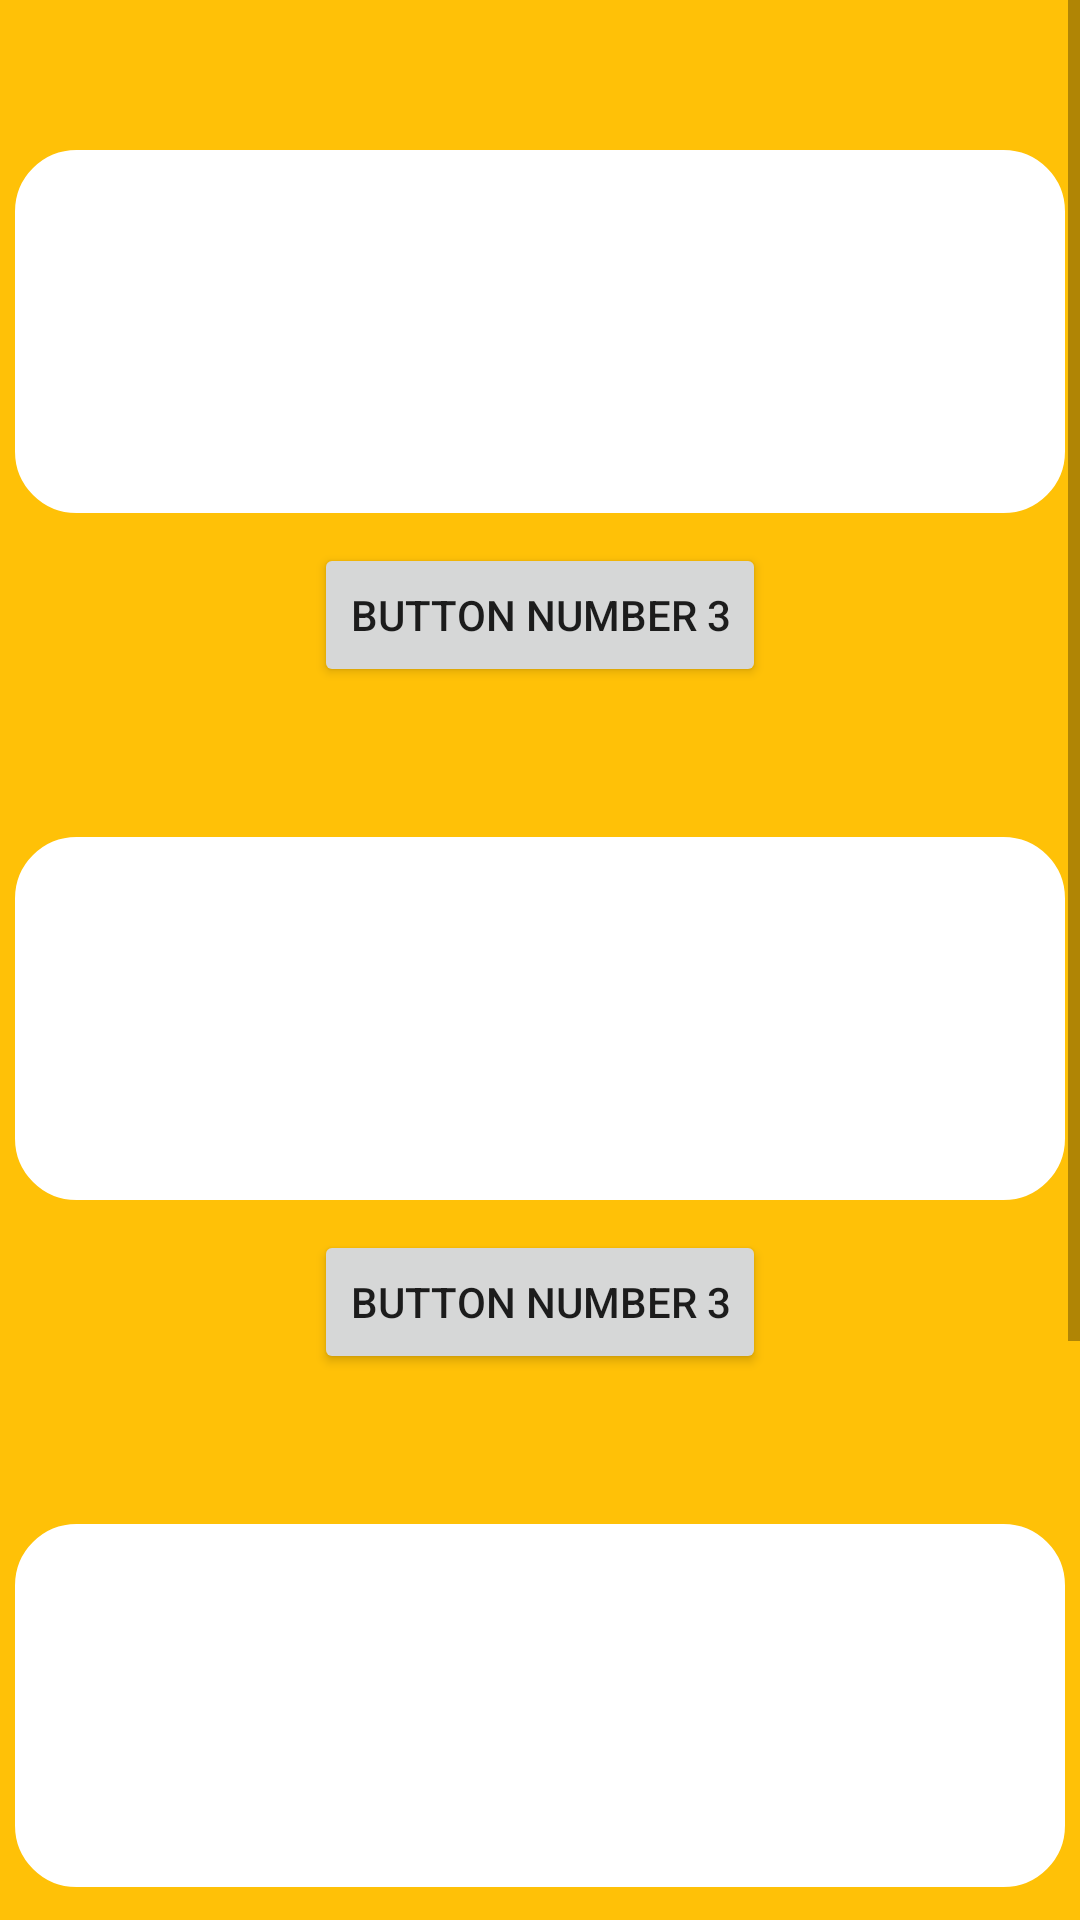

Write the Android layout XML for this screen, with the resource values it uses.
<!-- AndroidManifest.xml: application theme AppTheme -->
<!-- res/layout/activity_data_ayam.xml -->
<?xml version="1.0" encoding="utf-8"?>
<ScrollView xmlns:android="http://schemas.android.com/apk/res/android"
    xmlns:tools="http://schemas.android.com/tools"
    android:layout_width="match_parent"
    android:layout_height="match_parent"
    android:orientation="vertical"
    android:layout_gravity="center"
    android:background="#FFC107"
    tools:context=".fragment_dataayam">


    <LinearLayout
        android:orientation="vertical"
        android:layout_width="match_parent"
        android:layout_height="match_parent">

        
        <EditText
            android:id="@+id/editText1"
            android:editable="false"
            android:layout_width="350dp"
            android:layout_height="121dp"
            android:layout_gravity="center"
            android:layout_marginTop="50dp"
            android:background="@drawable/dashboard_round"
            android:padding="10dp"
            android:autofillHints=""></EditText>

        <Button
            android:id="@+id/btnSixFragment3"
            android:layout_marginTop="10dp"
            android:layout_gravity="center"
            android:layout_width="wrap_content"
            android:layout_height="wrap_content"
            android:text="Button Number 3" />

        <EditText
            android:id="@+id/editText2"
            android:editable="false"
            android:layout_width="350dp"
            android:layout_height="121dp"
            android:layout_gravity="center"
            android:layout_marginTop="50dp"
            android:background="@drawable/dashboard_round"
            android:padding="10dp"
            android:autofillHints=""></EditText>

        <Button
            android:id="@+id/btnSixFragment2"
            android:layout_marginTop="10dp"
            android:layout_gravity="center"
            android:layout_width="wrap_content"
            android:layout_height="wrap_content"
            android:text="Button Number 3" />

        <EditText
            android:id="@+id/editText3"
            android:editable="false"
            android:layout_width="350dp"
            android:layout_height="121dp"
            android:layout_gravity="center"
            android:layout_marginTop="50dp"
            android:background="@drawable/dashboard_round"
            android:padding="10dp"
            android:autofillHints=""></EditText>



        <Button
            android:id="@+id/btnSixFragment1"
            android:layout_marginTop="10dp"
            android:layout_gravity="center"
            android:layout_width="wrap_content"
            android:layout_height="wrap_content"
            android:text="Button Number 3" />

        <EditText
            android:id="@+id/editText4"
            android:editable="false"
            android:layout_width="350dp"
            android:layout_height="121dp"
            android:layout_gravity="center"
            android:layout_marginTop="50dp"
            android:background="@drawable/dashboard_round"
            android:padding="10dp"
            android:autofillHints=""></EditText>

        <Button
            android:id="@+id/btnSixFragment4"
            android:layout_marginTop="10dp"
            android:layout_gravity="center"
            android:layout_width="wrap_content"
            android:layout_height="wrap_content"
            android:text="Button Number 3" />



    </LinearLayout>



</ScrollView>
<!-- resources referenced by this layout -->
<resources>
  <!-- drawable dashboard_round (drawable-v24) -->
  <?xml version="1.0" encoding="utf-8"?>
  <shape xmlns:android="http://schemas.android.com/apk/res/android"
      android:shape="rectangle"
      android:padding="10dp">
      <gradient android:angle="270"
          android:endColor="#FFFF"
          android:startColor="#FFFF" />
      <stroke android:width="1dp" android:color="#FFFF" />
      <corners
          android:bottomRightRadius="20dp"
          android:bottomLeftRadius="20dp"
          android:topLeftRadius="20dp"
          android:topRightRadius="20dp" />
  </shape>
  <style name="AppTheme" parent="Theme.AppCompat.Light.NoActionBar">
          
          <item name="colorPrimary">@color/yellow</item>
          <item name="colorPrimaryDark">@color/yellow</item>
          <item name="colorAccent">@color/colorAccent</item>
          <item name="windowActionBar">false</item>
          <item name="windowNoTitle">true</item>
  
          
          <item name="android:statusBarColor">@android:color/transparent</item>
      </style>
  <color name="yellow">#FFAB2F</color>
  <color name="colorAccent">#D81B60</color>
</resources>
